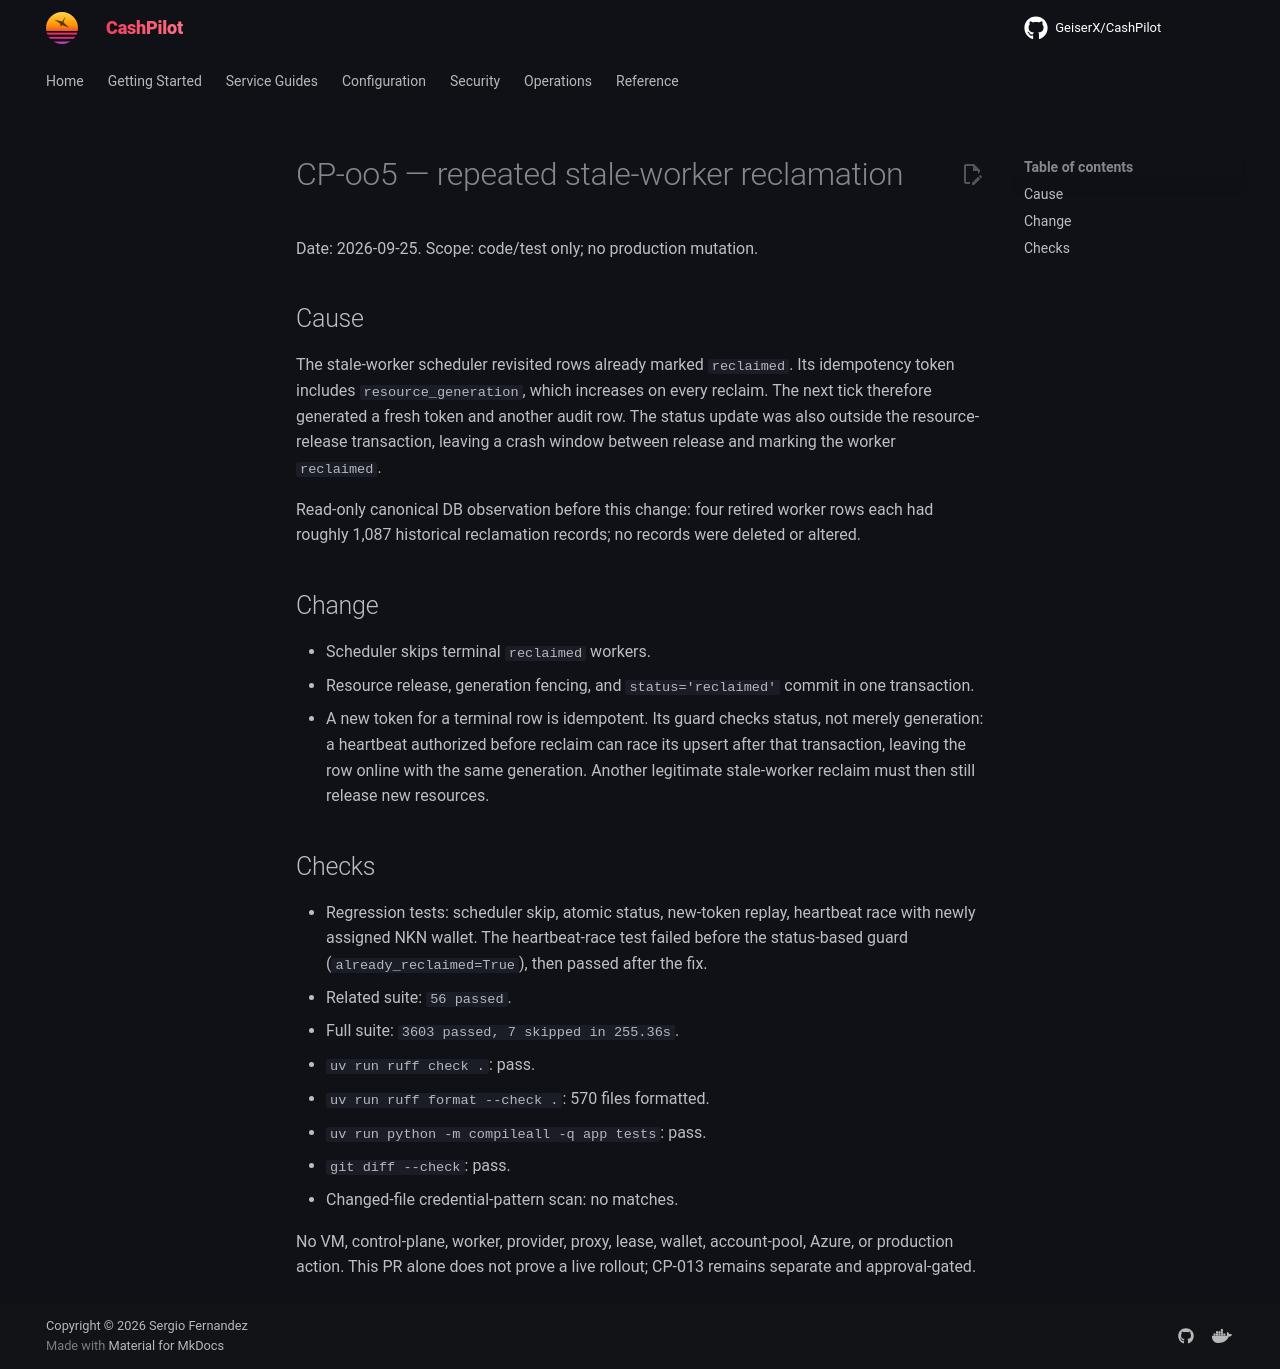

repository: assetforgeai-tech/CashPilot · page: evidence/CP-oo5-2026-09-25/index.html · generator: mkdocs

# CP-oo5 — repeated stale-worker reclamation

Date: 2026-09-25. Scope: code/test only; no production mutation.

## Cause

The stale-worker scheduler revisited rows already marked `reclaimed`. Its
idempotency token includes `resource_generation`, which increases on every
reclaim. The next tick therefore generated a fresh token and another audit row.
The status update was also outside the resource-release transaction, leaving a
crash window between release and marking the worker `reclaimed`.

Read-only canonical DB observation before this change: four retired worker
rows each had roughly 1,087 historical reclamation records; no records were
deleted or altered.

## Change

- Scheduler skips terminal `reclaimed` workers.
- Resource release, generation fencing, and `status='reclaimed'` commit in one
  transaction.
- A new token for a terminal row is idempotent. Its guard checks status, not
  merely generation: a heartbeat authorized before reclaim can race its upsert
  after that transaction, leaving the row online with the same generation.
  Another legitimate stale-worker reclaim must then still release new resources.

## Checks

- Regression tests: scheduler skip, atomic status, new-token replay, heartbeat
  race with newly assigned NKN wallet. The heartbeat-race test failed before
  the status-based guard (`already_reclaimed=True`), then passed after the fix.
- Related suite: `56 passed`.
- Full suite: `3603 passed, 7 skipped in 255.36s`.
- `uv run ruff check .`: pass.
- `uv run ruff format --check .`: 570 files formatted.
- `uv run python -m compileall -q app tests`: pass.
- `git diff --check`: pass.
- Changed-file credential-pattern scan: no matches.

No VM, control-plane, worker, provider, proxy, lease, wallet, account-pool,
Azure, or production action. This PR alone does not prove a live rollout;
CP-013 remains separate and approval-gated.
